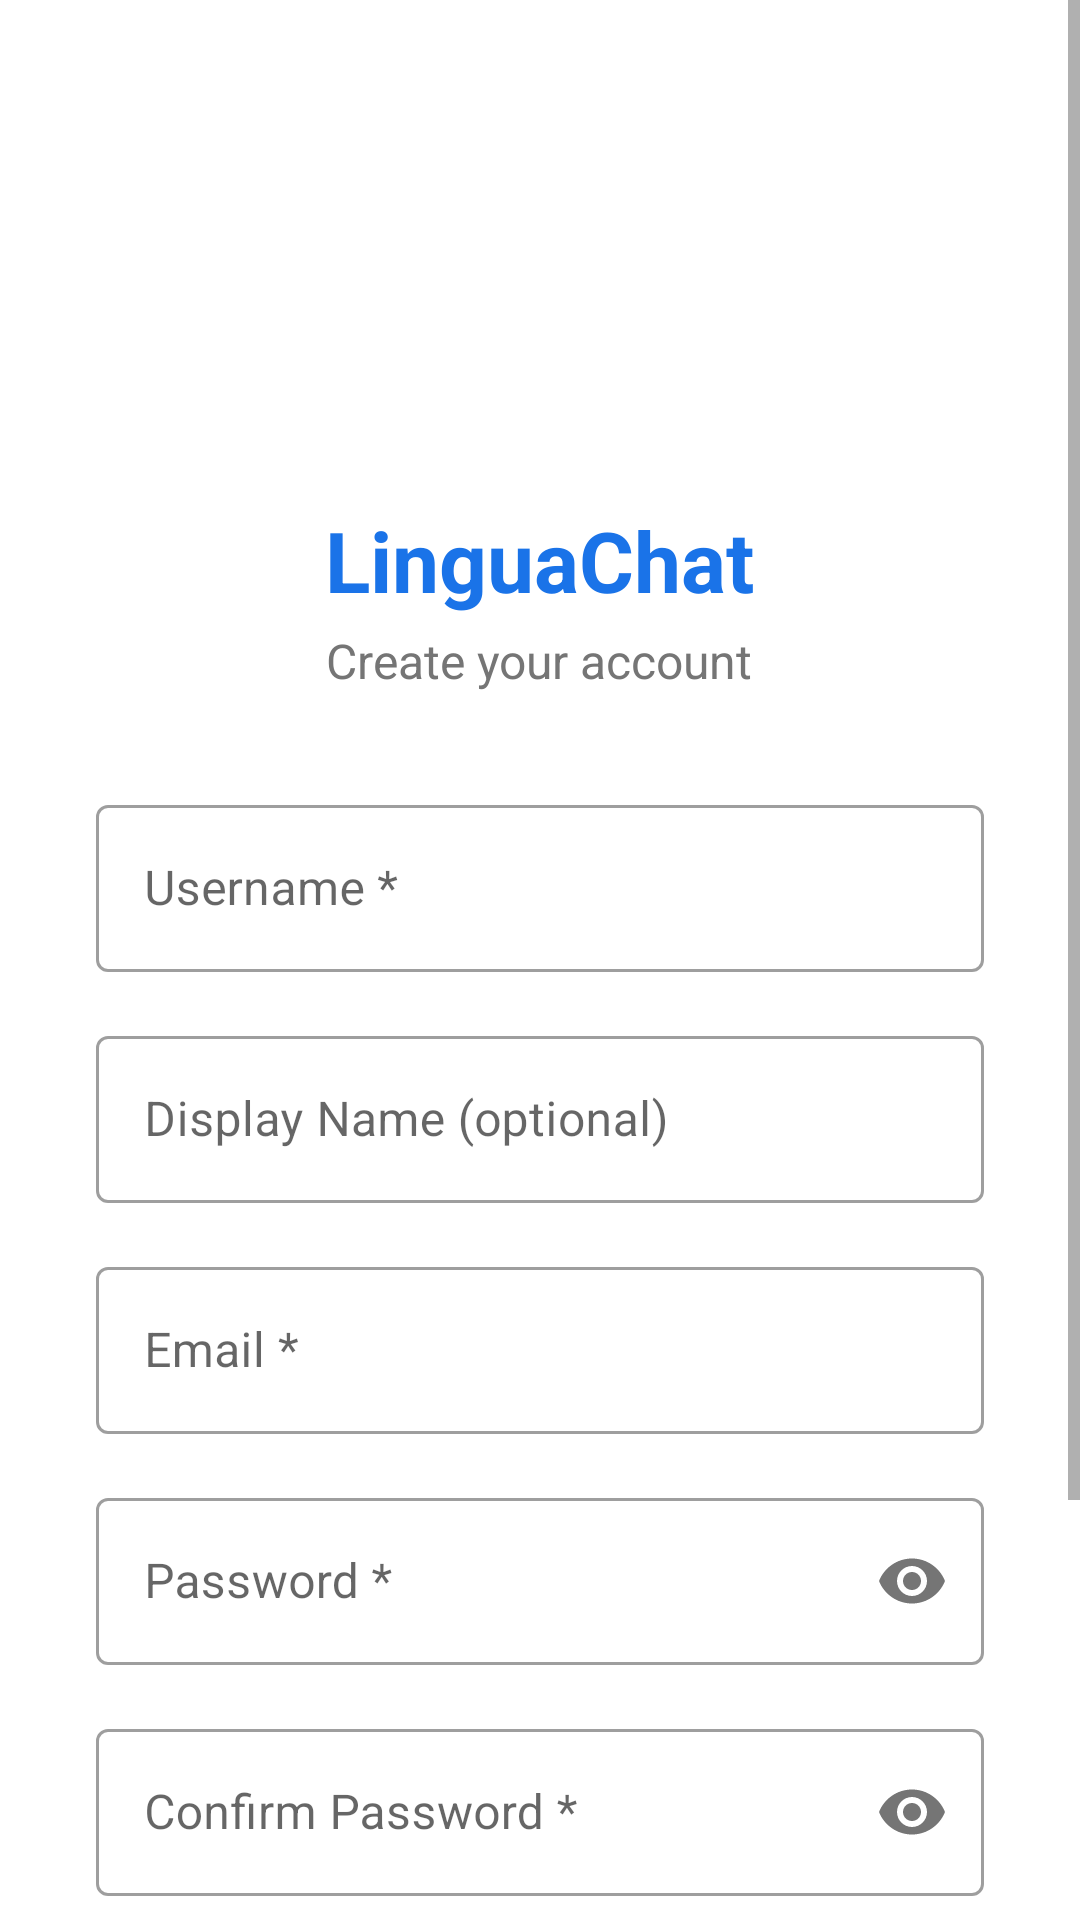

Produce the Android XML layout that renders to this screen, including the resource entries it uses.
<!-- AndroidManifest.xml: application theme Theme.LinguaChat -->
<!-- res/layout/activity_register.xml -->
<?xml version="1.0" encoding="utf-8"?>
<ScrollView xmlns:android="http://schemas.android.com/apk/res/android"
    android:layout_width="match_parent"
    android:layout_height="match_parent"
    android:fillViewport="true"
    android:background="@color/background">

    <LinearLayout
        android:layout_width="match_parent"
        android:layout_height="wrap_content"
        android:orientation="vertical"
        android:padding="32dp"
        android:gravity="center_horizontal">

        <ImageView
            android:layout_width="80dp"
            android:layout_height="80dp"
            android:layout_marginTop="48dp"
            android:layout_marginBottom="8dp"
            android:src="@mipmap/ic_launcher_round"
            android:contentDescription="LinguaChat logo" />

        <TextView
            android:layout_width="wrap_content"
            android:layout_height="wrap_content"
            android:text="LinguaChat"
            android:textSize="28sp"
            android:textStyle="bold"
            android:textColor="@color/colorPrimary"
            android:layout_marginBottom="4dp" />

        <TextView
            android:layout_width="wrap_content"
            android:layout_height="wrap_content"
            android:text="Create your account"
            android:textSize="16sp"
            android:textColor="@color/textSecondary"
            android:layout_marginBottom="32dp" />

        
        <com.google.android.material.textfield.TextInputLayout
            android:layout_width="match_parent"
            android:layout_height="wrap_content"
            android:hint="Username *"
            style="@style/Widget.MaterialComponents.TextInputLayout.OutlinedBox"
            android:layout_marginBottom="16dp">

            <com.google.android.material.textfield.TextInputEditText
                android:id="@+id/etUsername"
                android:layout_width="match_parent"
                android:layout_height="wrap_content"
                android:inputType="textNoSuggestions"
                android:maxLength="30" />
        </com.google.android.material.textfield.TextInputLayout>

        
        <com.google.android.material.textfield.TextInputLayout
            android:layout_width="match_parent"
            android:layout_height="wrap_content"
            android:hint="Display Name (optional)"
            style="@style/Widget.MaterialComponents.TextInputLayout.OutlinedBox"
            android:layout_marginBottom="16dp">

            <com.google.android.material.textfield.TextInputEditText
                android:id="@+id/etDisplayName"
                android:layout_width="match_parent"
                android:layout_height="wrap_content"
                android:inputType="textPersonName"
                android:maxLength="50" />
        </com.google.android.material.textfield.TextInputLayout>

        
        <com.google.android.material.textfield.TextInputLayout
            android:layout_width="match_parent"
            android:layout_height="wrap_content"
            android:hint="Email *"
            style="@style/Widget.MaterialComponents.TextInputLayout.OutlinedBox"
            android:layout_marginBottom="16dp">

            <com.google.android.material.textfield.TextInputEditText
                android:id="@+id/etEmail"
                android:layout_width="match_parent"
                android:layout_height="wrap_content"
                android:inputType="textEmailAddress" />
        </com.google.android.material.textfield.TextInputLayout>

        
        <com.google.android.material.textfield.TextInputLayout
            android:layout_width="match_parent"
            android:layout_height="wrap_content"
            android:hint="Password *"
            app:passwordToggleEnabled="true"
            style="@style/Widget.MaterialComponents.TextInputLayout.OutlinedBox"
            android:layout_marginBottom="16dp"
            xmlns:app="http://schemas.android.com/apk/res-auto">

            <com.google.android.material.textfield.TextInputEditText
                android:id="@+id/etPassword"
                android:layout_width="match_parent"
                android:layout_height="wrap_content"
                android:inputType="textPassword" />
        </com.google.android.material.textfield.TextInputLayout>

        
        <com.google.android.material.textfield.TextInputLayout
            android:layout_width="match_parent"
            android:layout_height="wrap_content"
            android:hint="Confirm Password *"
            app:passwordToggleEnabled="true"
            style="@style/Widget.MaterialComponents.TextInputLayout.OutlinedBox"
            android:layout_marginBottom="24dp"
            xmlns:app="http://schemas.android.com/apk/res-auto">

            <com.google.android.material.textfield.TextInputEditText
                android:id="@+id/etConfirmPassword"
                android:layout_width="match_parent"
                android:layout_height="wrap_content"
                android:inputType="textPassword" />
        </com.google.android.material.textfield.TextInputLayout>

        <FrameLayout
            android:layout_width="match_parent"
            android:layout_height="wrap_content"
            android:layout_marginBottom="16dp">

            <Button
                android:id="@+id/btnRegister"
                android:layout_width="match_parent"
                android:layout_height="56dp"
                android:text="Create Account"
                android:textSize="16sp" />

            <ProgressBar
                android:id="@+id/progressBar"
                android:layout_width="32dp"
                android:layout_height="32dp"
                android:layout_gravity="center"
                android:visibility="gone"
                android:indeterminateTint="@color/white" />
        </FrameLayout>

        <LinearLayout
            android:layout_width="wrap_content"
            android:layout_height="wrap_content"
            android:orientation="horizontal"
            android:layout_marginTop="8dp"
            android:layout_marginBottom="32dp">

            <TextView
                android:layout_width="wrap_content"
                android:layout_height="wrap_content"
                android:text="Already have an account? "
                android:textColor="@color/textSecondary" />

            <TextView
                android:id="@+id/tvLogin"
                android:layout_width="wrap_content"
                android:layout_height="wrap_content"
                android:text="Login"
                android:textColor="@color/colorPrimary"
                android:textStyle="bold" />
        </LinearLayout>

    </LinearLayout>
</ScrollView>
<!-- resources referenced by this layout -->
<resources>
  <color name="background">#FFFFFF</color>
  <color name="colorPrimary">#1A73E8</color>
  <color name="textSecondary">#757575</color>
  <color name="white">#FFFFFF</color>
  <style name="Theme.LinguaChat" parent="Theme.MaterialComponents.Light.NoActionBar">
          <item name="colorPrimary">@color/colorPrimary</item>
          <item name="colorPrimaryDark">@color/colorPrimaryDark</item>
          <item name="colorAccent">@color/colorAccent</item>
          <item name="android:windowBackground">@color/background</item>
          <item name="android:statusBarColor">@color/colorPrimaryDark</item>
      </style>
  <color name="colorPrimaryDark">#1558B0</color>
  <color name="colorAccent">#03A9F4</color>
</resources>
